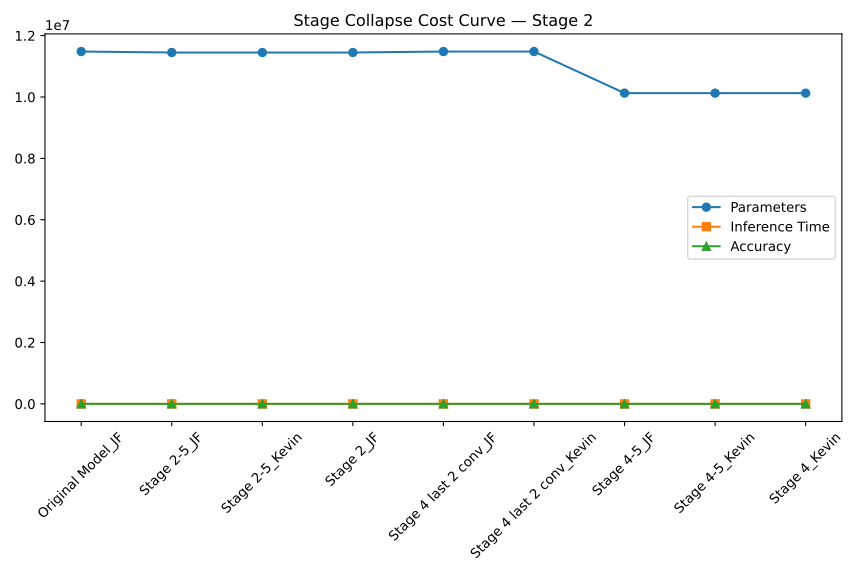

The data file committed next to this chart (first rows):
Model, Params, Time, Accuracy
Original Model_JF, 11481338, 0.02092, 69.03
Stage 2-5_JF, 11449754, 0.02087, 55.62
Stage 2-5_Kevin, 11449754, 0.02094, 55.16
Stage 2_JF, 11449754, 0.01753, 55.62
Stage 4 last 2 conv_JF, 11481338, 0.01112, 68.62
Stage 4 last 2 conv_Kevin, 11481338, 0.01114, 67.26
Stage 4-5_JF, 10125626, 0.0105, 69
Stage 4-5_Kevin, 10125626, 0.01044, 67.02
Stage 4_Kevin, 10125626, 0.02063, 67.19
